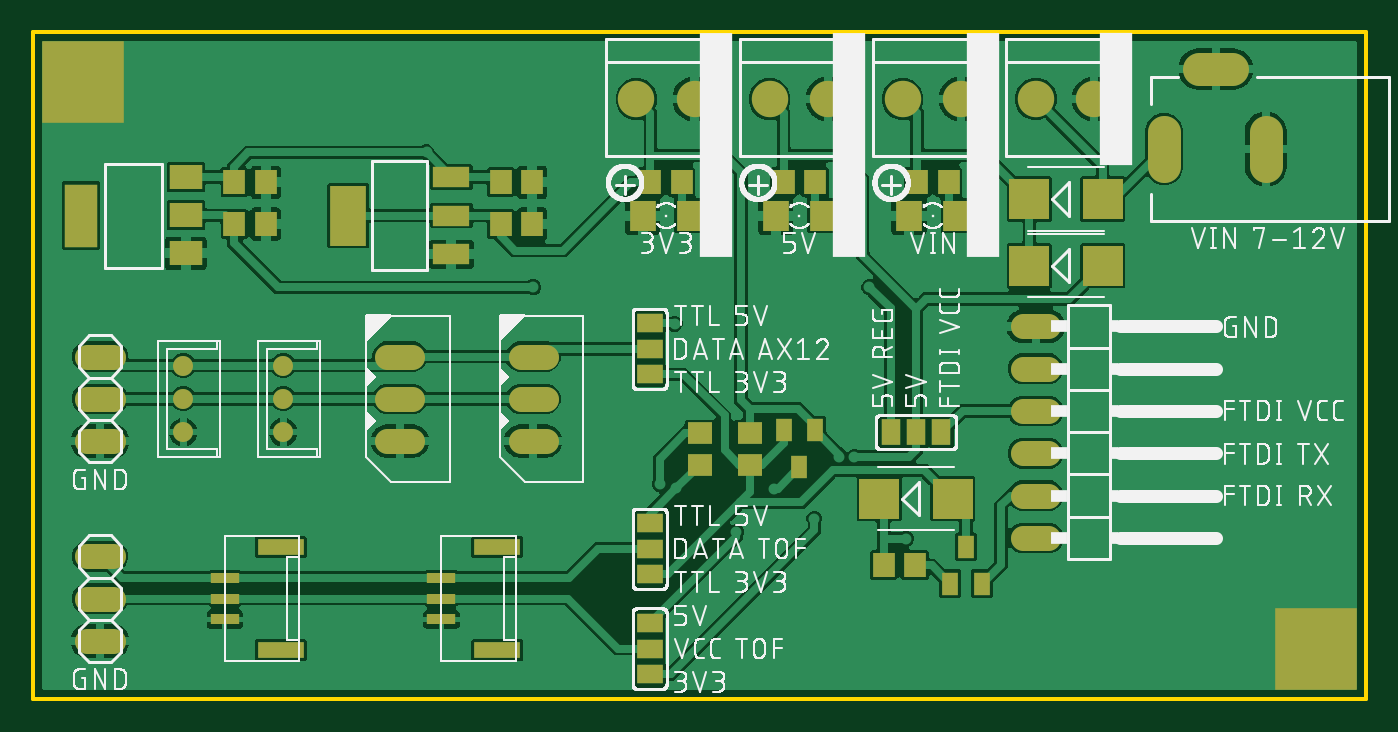
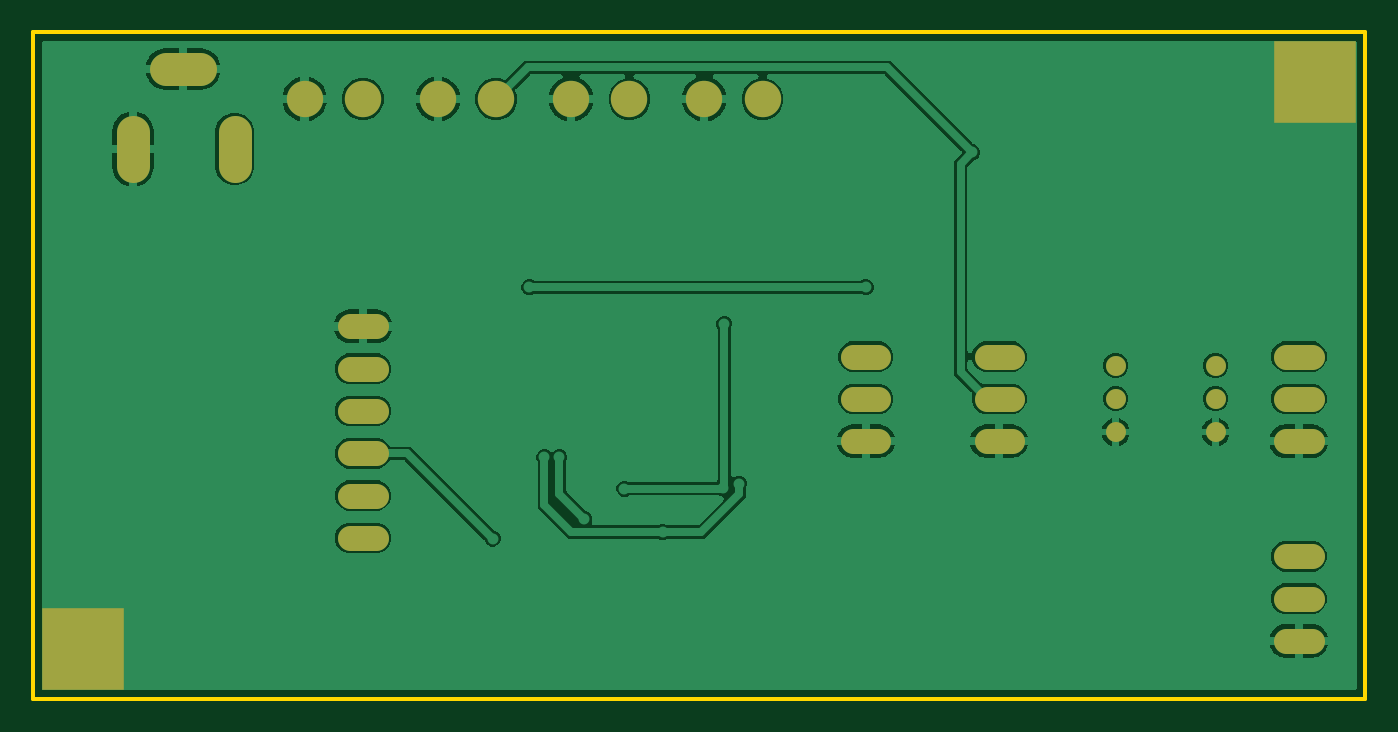
Circuit board: 7 layer files. Board 80.0 x 40.0 mm.
- bottom_copper: copper_bottom.gbr (48344 bytes)
- top_copper: copper_top.gbr (161473 bytes)
- outline: profile.gbr (504 bytes)
- top_silk: silkscreen_top.gbr (138690 bytes)
- bottom_mask: soldermask_bottom.gbr (1392 bytes)
- top_mask: soldermask_top.gbr (3161 bytes)
- paste: solderpaste_top.gbr (1917 bytes)

=== bottom_copper: copper_bottom.gbr (48344 bytes, source omitted) ===
=== top_copper: copper_top.gbr (161473 bytes, source omitted) ===
=== outline: profile.gbr ===
G04 EAGLE Gerber RS-274X export*
G75*
%MOMM*%
%FSLAX34Y34*%
%LPD*%
%IN*%
%IPPOS*%
%AMOC8*
5,1,8,0,0,1.08239X$1,22.5*%
G01*
%ADD10C,0.254000*%


D10*
X0Y0D02*
X800000Y0D01*
X800000Y400000D01*
X0Y400000D01*
X0Y0D01*
X735000Y316000D02*
X745000Y316000D01*
X745000Y344000D01*
X735000Y344000D01*
X735000Y316000D01*
X674000Y313500D02*
X684000Y313500D01*
X684000Y346500D01*
X674000Y346500D01*
X674000Y313500D01*
X696000Y373000D02*
X724000Y373000D01*
X724000Y383000D01*
X696000Y383000D01*
X696000Y373000D01*
M02*

=== top_silk: silkscreen_top.gbr (138690 bytes, source omitted) ===
=== bottom_mask: soldermask_bottom.gbr ===
G04 EAGLE Gerber RS-274X export*
G75*
%MOMM*%
%FSLAX34Y34*%
%LPD*%
%INSoldermask Bottom*%
%IPPOS*%
%AMOC8*
5,1,8,0,0,1.08239X$1,22.5*%
G01*
%ADD10C,2.000000*%
%ADD11C,1.524000*%
%ADD12C,1.500000*%
%ADD13C,1.200000*%
%ADD14C,2.184400*%
%ADD15R,4.900000X4.900000*%


D10*
X679000Y340000D02*
X679000Y320000D01*
X740000Y320000D02*
X740000Y340000D01*
X720000Y378000D02*
X700000Y378000D01*
D11*
X609520Y223500D02*
X594280Y223500D01*
X594280Y198100D02*
X609520Y198100D01*
X609520Y172700D02*
X594280Y172700D01*
X594280Y147300D02*
X609520Y147300D01*
X609520Y121900D02*
X594280Y121900D01*
X594280Y96500D02*
X609520Y96500D01*
D12*
X227500Y180000D02*
X212500Y180000D01*
X212500Y154600D02*
X227500Y154600D01*
X227500Y205400D02*
X212500Y205400D01*
D13*
X90000Y180000D03*
X90000Y160000D03*
X90000Y200000D03*
D11*
X47620Y34600D02*
X32380Y34600D01*
X32380Y60000D02*
X47620Y60000D01*
X47620Y85400D02*
X32380Y85400D01*
X32380Y154600D02*
X47620Y154600D01*
X47620Y180000D02*
X32380Y180000D01*
X32380Y205400D02*
X47620Y205400D01*
D12*
X292500Y180000D02*
X307500Y180000D01*
X307500Y154600D02*
X292500Y154600D01*
X292500Y205400D02*
X307500Y205400D01*
D13*
X150000Y180000D03*
X150000Y160000D03*
X150000Y200000D03*
D14*
X522000Y360000D03*
X557000Y360000D03*
X442000Y360000D03*
X477000Y360000D03*
X362000Y360000D03*
X397000Y360000D03*
X602000Y360000D03*
X637000Y360000D03*
D15*
X30000Y370000D03*
X770000Y30000D03*
M02*

=== top_mask: soldermask_top.gbr ===
G04 EAGLE Gerber RS-274X export*
G75*
%MOMM*%
%FSLAX34Y34*%
%LPD*%
%INSoldermask Top*%
%IPPOS*%
%AMOC8*
5,1,8,0,0,1.08239X$1,22.5*%
G01*
%ADD10R,1.000000X1.400000*%
%ADD11R,1.500000X1.300000*%
%ADD12C,2.000000*%
%ADD13C,1.524000*%
%ADD14R,2.235200X1.219200*%
%ADD15R,2.200000X3.600000*%
%ADD16R,1.300000X1.500000*%
%ADD17R,2.400000X2.400000*%
%ADD18C,1.500000*%
%ADD19C,1.200000*%
%ADD20R,1.700000X0.600000*%
%ADD21R,2.800000X1.000000*%
%ADD22R,1.600000X1.803000*%
%ADD23R,2.006600X1.498600*%
%ADD24R,2.006600X3.810000*%
%ADD25R,1.168400X1.600200*%
%ADD26R,1.600200X1.168400*%
%ADD27C,2.184400*%
%ADD28R,4.900000X4.900000*%


D10*
X460000Y139000D03*
X450500Y161000D03*
X469500Y161000D03*
D11*
X400000Y159500D03*
X400000Y140500D03*
D12*
X679000Y320000D02*
X679000Y340000D01*
X740000Y340000D02*
X740000Y320000D01*
X720000Y378000D02*
X700000Y378000D01*
D13*
X609520Y223500D02*
X594280Y223500D01*
X594280Y198100D02*
X609520Y198100D01*
X609520Y172700D02*
X594280Y172700D01*
X594280Y147300D02*
X609520Y147300D01*
X609520Y121900D02*
X594280Y121900D01*
X594280Y96500D02*
X609520Y96500D01*
D14*
X250988Y266886D03*
X250988Y290000D03*
X250988Y313114D03*
D15*
X189010Y290000D03*
D16*
X280500Y285000D03*
X299500Y285000D03*
X280500Y310000D03*
X299500Y310000D03*
D10*
X560000Y91000D03*
X569500Y69000D03*
X550500Y69000D03*
D16*
X529500Y80000D03*
X510500Y80000D03*
D17*
X598000Y300000D03*
X642000Y300000D03*
D18*
X227500Y180000D02*
X212500Y180000D01*
X212500Y154600D02*
X227500Y154600D01*
X227500Y205400D02*
X212500Y205400D01*
D19*
X90000Y180000D03*
X90000Y160000D03*
X90000Y200000D03*
D20*
X245000Y47500D03*
X245000Y60000D03*
D21*
X278500Y91000D03*
X278500Y29000D03*
D20*
X245000Y72500D03*
D22*
X554220Y290000D03*
X525780Y290000D03*
D17*
X598000Y260000D03*
X642000Y260000D03*
D20*
X115000Y47500D03*
X115000Y60000D03*
D21*
X148500Y91000D03*
X148500Y29000D03*
D20*
X115000Y72500D03*
D17*
X508000Y120000D03*
X552000Y120000D03*
D11*
X430000Y159500D03*
X430000Y140500D03*
D13*
X47620Y34600D02*
X32380Y34600D01*
X32380Y60000D02*
X47620Y60000D01*
X47620Y85400D02*
X32380Y85400D01*
X32380Y154600D02*
X47620Y154600D01*
X47620Y180000D02*
X32380Y180000D01*
X32380Y205400D02*
X47620Y205400D01*
D18*
X292500Y180000D02*
X307500Y180000D01*
X307500Y154600D02*
X292500Y154600D01*
X292500Y205400D02*
X307500Y205400D01*
D19*
X150000Y180000D03*
X150000Y160000D03*
X150000Y200000D03*
D23*
X91496Y267394D03*
X91496Y290254D03*
X91496Y313114D03*
D24*
X28504Y290000D03*
D16*
X120500Y310000D03*
X139500Y310000D03*
X120500Y285000D03*
X139500Y285000D03*
D25*
X514760Y160000D03*
X530000Y160000D03*
X545240Y160000D03*
D26*
X370000Y14760D03*
X370000Y30000D03*
X370000Y45240D03*
X370000Y74760D03*
X370000Y90000D03*
X370000Y105240D03*
X370000Y194760D03*
X370000Y210000D03*
X370000Y225240D03*
D16*
X549500Y310000D03*
X530500Y310000D03*
D22*
X474220Y290000D03*
X445780Y290000D03*
D16*
X469500Y310000D03*
X450500Y310000D03*
D22*
X394220Y290000D03*
X365780Y290000D03*
D16*
X389500Y310000D03*
X370500Y310000D03*
D27*
X522000Y360000D03*
X557000Y360000D03*
X442000Y360000D03*
X477000Y360000D03*
X362000Y360000D03*
X397000Y360000D03*
X602000Y360000D03*
X637000Y360000D03*
D28*
X30000Y370000D03*
X770000Y30000D03*
M02*

=== paste: solderpaste_top.gbr ===
G04 EAGLE Gerber RS-274X export*
G75*
%MOMM*%
%FSLAX34Y34*%
%LPD*%
%INSolderpaste Top*%
%IPPOS*%
%AMOC8*
5,1,8,0,0,1.08239X$1,22.5*%
G01*
%ADD10R,1.000000X1.400000*%
%ADD11R,1.500000X1.300000*%
%ADD12R,2.235200X1.219200*%
%ADD13R,2.200000X3.600000*%
%ADD14R,1.300000X1.500000*%
%ADD15R,2.400000X2.400000*%
%ADD16R,1.700000X0.600000*%
%ADD17R,2.800000X1.000000*%
%ADD18R,1.600000X1.803000*%
%ADD19R,2.006600X1.498600*%
%ADD20R,2.006600X3.810000*%
%ADD21R,1.168400X1.600200*%
%ADD22R,1.600200X1.168400*%


D10*
X460000Y139000D03*
X450500Y161000D03*
X469500Y161000D03*
D11*
X400000Y159500D03*
X400000Y140500D03*
D12*
X250988Y266886D03*
X250988Y290000D03*
X250988Y313114D03*
D13*
X189010Y290000D03*
D14*
X280500Y285000D03*
X299500Y285000D03*
X280500Y310000D03*
X299500Y310000D03*
D10*
X560000Y91000D03*
X569500Y69000D03*
X550500Y69000D03*
D14*
X529500Y80000D03*
X510500Y80000D03*
D15*
X598000Y300000D03*
X642000Y300000D03*
D16*
X245000Y47500D03*
X245000Y60000D03*
D17*
X278500Y91000D03*
X278500Y29000D03*
D16*
X245000Y72500D03*
D18*
X554220Y290000D03*
X525780Y290000D03*
D15*
X598000Y260000D03*
X642000Y260000D03*
D16*
X115000Y47500D03*
X115000Y60000D03*
D17*
X148500Y91000D03*
X148500Y29000D03*
D16*
X115000Y72500D03*
D15*
X508000Y120000D03*
X552000Y120000D03*
D11*
X430000Y159500D03*
X430000Y140500D03*
D19*
X91496Y267394D03*
X91496Y290254D03*
X91496Y313114D03*
D20*
X28504Y290000D03*
D14*
X120500Y310000D03*
X139500Y310000D03*
X120500Y285000D03*
X139500Y285000D03*
D21*
X514760Y160000D03*
X530000Y160000D03*
X545240Y160000D03*
D22*
X370000Y14760D03*
X370000Y30000D03*
X370000Y45240D03*
X370000Y74760D03*
X370000Y90000D03*
X370000Y105240D03*
X370000Y194760D03*
X370000Y210000D03*
X370000Y225240D03*
D14*
X549500Y310000D03*
X530500Y310000D03*
D18*
X474220Y290000D03*
X445780Y290000D03*
D14*
X469500Y310000D03*
X450500Y310000D03*
D18*
X394220Y290000D03*
X365780Y290000D03*
D14*
X389500Y310000D03*
X370500Y310000D03*
M02*

